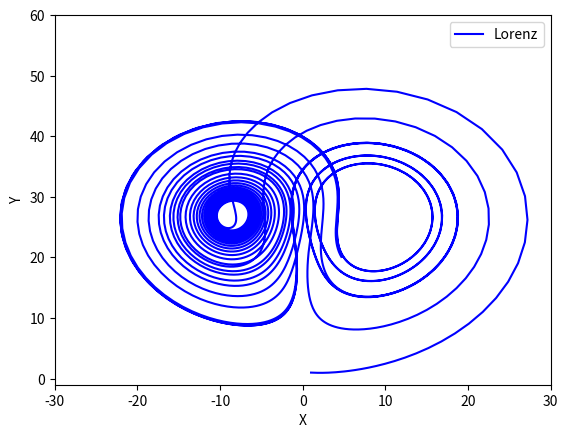

This figure's Python source:
import numpy as np
from matplotlib.animation import FuncAnimation
import matplotlib.pyplot as plt
from scipy.integrate import odeint

def lorenz_system(state, t, sigma, rho, beta):
    x, y, z = state
    dxdt = sigma * (y - x)
    dydt = x * (rho - z) - y
    dzdt = x * y - beta * z
    return dxdt, dydt, dzdt

sigma = 10.0
rho = 28.0
beta = 8/3
initial_state = [1.0, 1.0, 1.0]

fig, ax = plt.subplots()
line1, = ax.plot([], [], 'r-', label='Lorenz', color='b')
ax.set_xlim(-30, 30)
ax.set_ylim(-1, 60)
ax.set_xlabel("X")
ax.set_ylabel("Y")
ax.legend()

def init():
    line1.set_data([], [])
    return line1,

def update(h):
    t_span = np.linspace(0, 25, int(25/h) + 1)
    solution = odeint(lorenz_system, initial_state, t_span, args=(sigma, rho, beta))
    x_vals, y_vals, z_vals = solution.T
    line1.set_data(y_vals, z_vals)
    return line1,

h_values = np.linspace(0.01, 0.5, 40)[::-1]
print(h_values)

ani = FuncAnimation(fig, update, frames=h_values, init_func=init, blit=True, repeat=False)
ani.save('lozenz_yz.gif', writer='pillow', fps=5, dpi=80)

plt.show()
